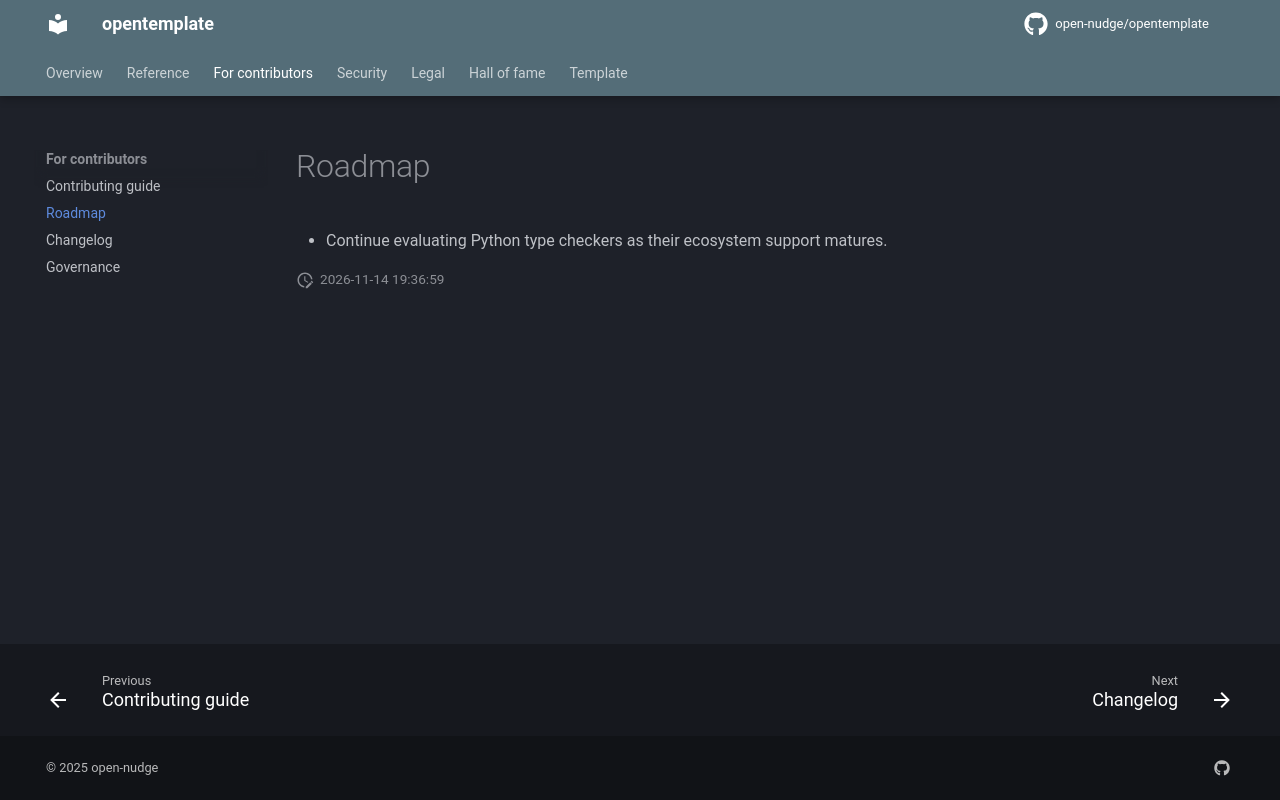

repository: open-nudge/opentemplate · page: v1.0/ROADMAP/index.html · generator: mkdocs

<!--
SPDX-FileCopyrightText: © 2025, 2026 open-nudge <https://github.com/open-nudge>
SPDX-FileContributor: szymonmaszke <github@maszke.co>

SPDX-License-Identifier: Apache-2.0
-->

# Roadmap

- Continue evaluating Python type checkers as their ecosystem support matures.
